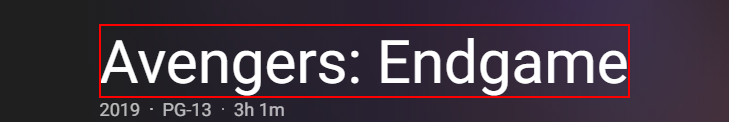
Workflow: 4 Extract Data & Print

Step 1: get-text from the element (chrome.exe)

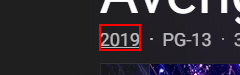
Step 2: get-text from the link (chrome.exe)

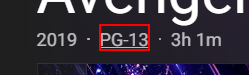
Step 3: get-text from the link (chrome.exe)

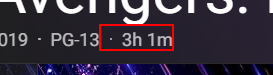
Step 4: get-text from the list item (chrome.exe)

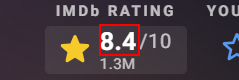
Step 5: get-text from the element (chrome.exe)
